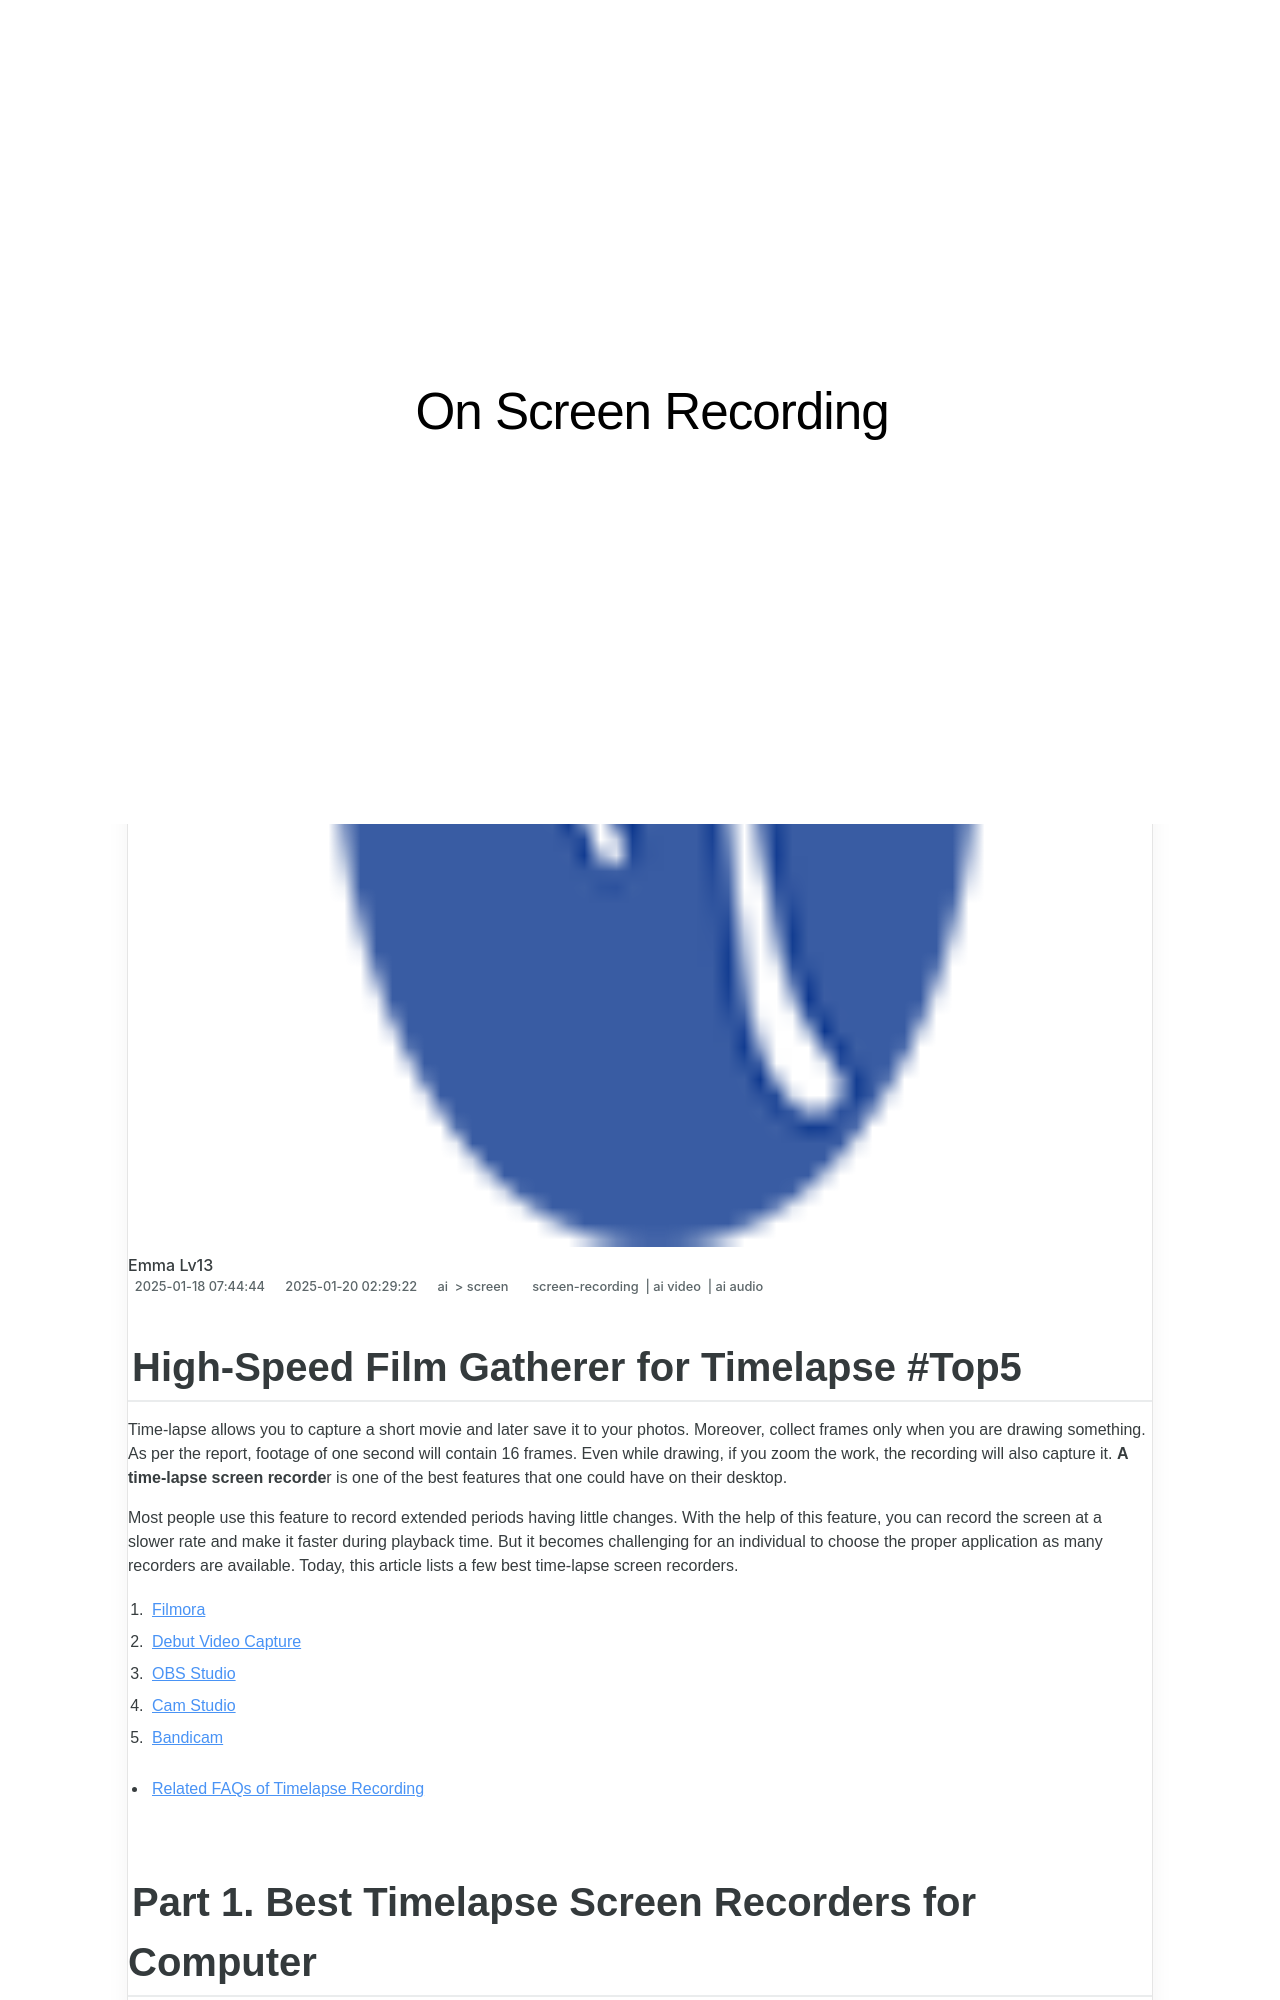

repository: techidaily/site-on-screen-recording · page: high-speed-film-gatherer-for-timelapse-top5-for-2024/index.html · generator: jekyll

---
title: "\"High-Speed Film Gatherer for Timelapse #Top5 for 2024\""
date: 2025-01-18T07:44:44.836Z
updated: 2025-01-20T02:29:22.754Z
tags: 
  - screen-recording
  - ai video
  - ai audio
categories: 
  - ai
  - screen
description: "\"This Article Describes High-Speed Film Gatherer for Timelapse #Top5 for 2024\""
excerpt: "\"This Article Describes High-Speed Film Gatherer for Timelapse #Top5 for 2024\""
keywords: "Filmora Editor Tips,Video Editing Basics,Choosing an Editor,MediaCreator Guide,Democracy Creation Tools,Best Video Editors,Filmmaker's Choices"
thumbnail: https://thmb.techidaily.com/b4ed3f08ab6e820bb58ff66c5f5e67696c65d753e22482d093bffe3ae2ca67e1.png
---

## High-Speed Film Gatherer for Timelapse #Top5

Time-lapse allows you to capture a short movie and later save it to your photos. Moreover, collect frames only when you are drawing something. As per the report, footage of one second will contain 16 frames. Even while drawing, if you zoom the work, the recording will also capture it. **A time-lapse screen recorde**r is one of the best features that one could have on their desktop.

Most people use this feature to record extended periods having little changes. With the help of this feature, you can record the screen at a slower rate and make it faster during playback time. But it becomes challenging for an individual to choose the proper application as many recorders are available. Today, this article lists a few best time-lapse screen recorders.

1. [Filmora](#part1-1)
2. [Debut Video Capture](#part1-2)
3. [OBS Studio](#part1-3)
4. [Cam Studio](#part1-4)
5. [Bandicam](#part1-5)

* [Related FAQs of Timelapse Recording](#part2)

## Part 1\. Best Timelapse Screen Recorders for Computer
